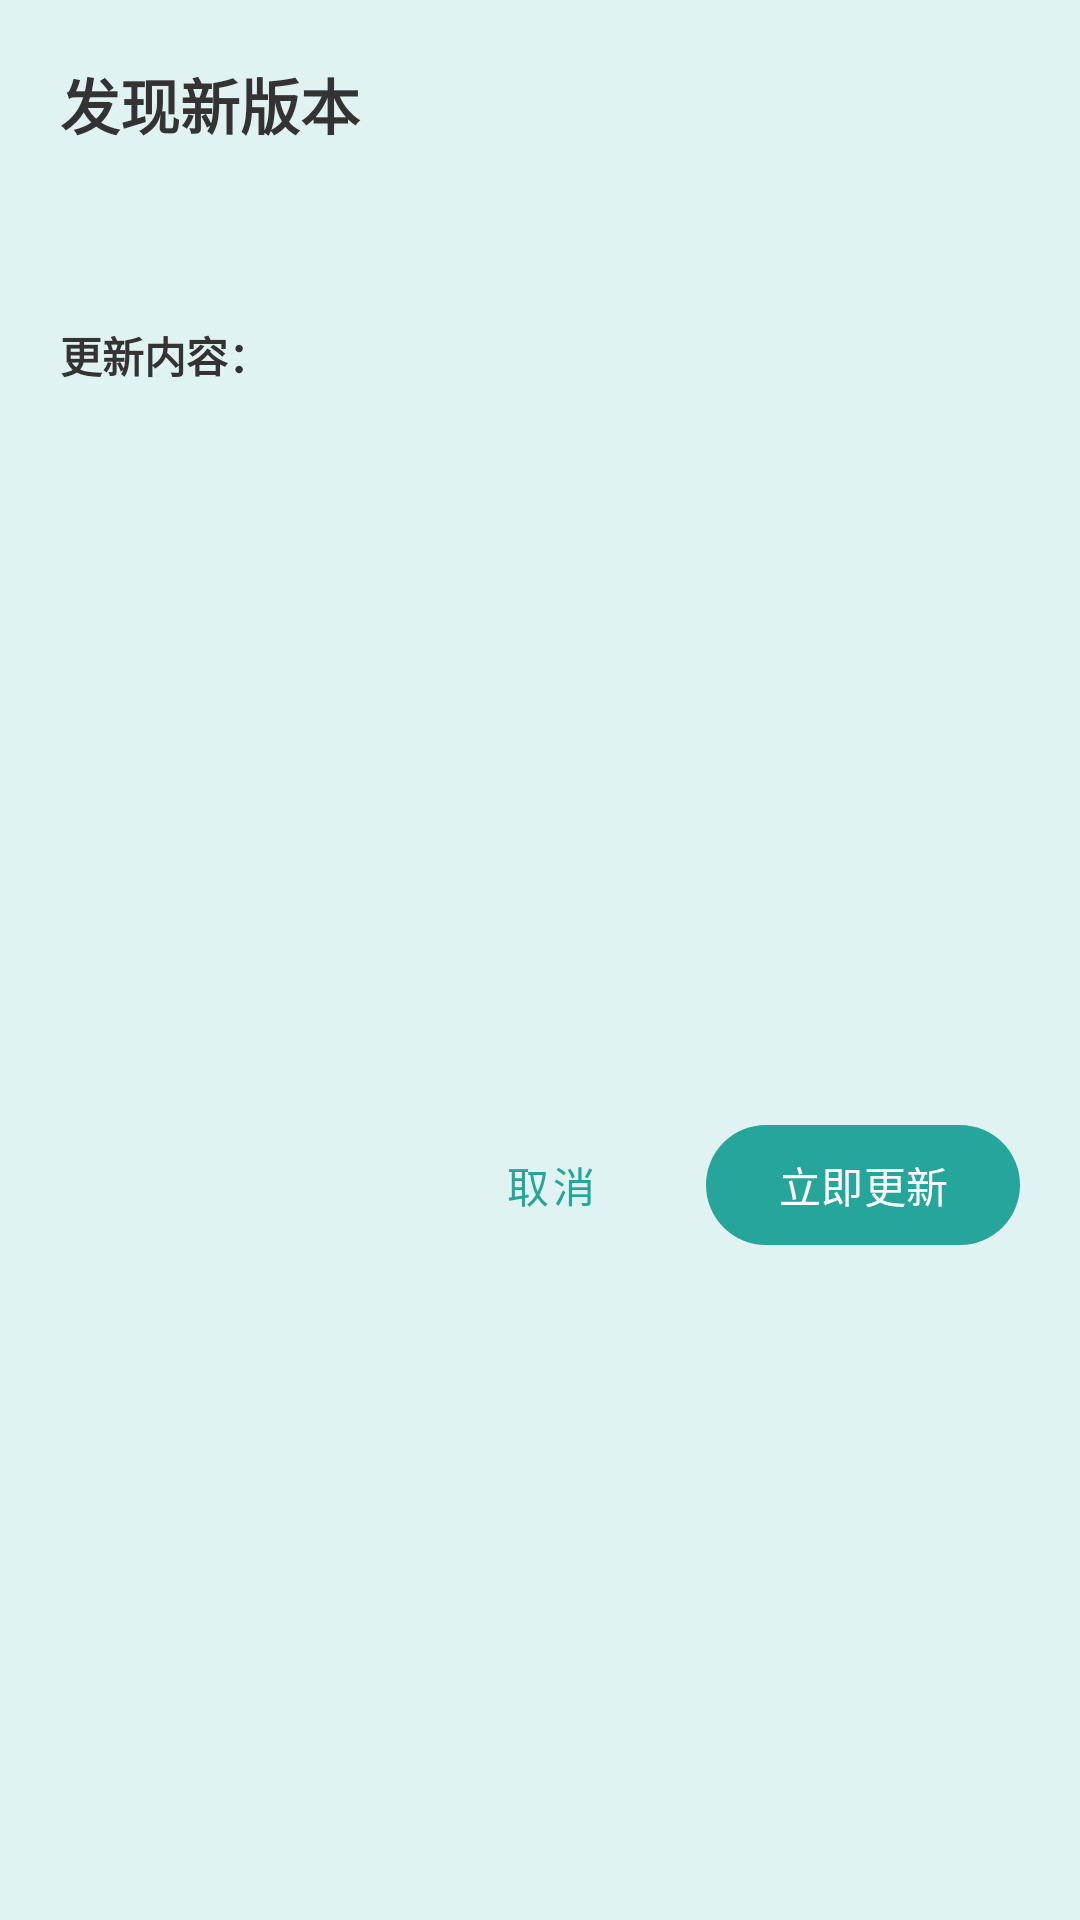

Layout XML and referenced resources for this Android screen:
<!-- AndroidManifest.xml: application theme Theme.VirtualLocation -->
<!-- res/layout/dialog_update.xml -->
<?xml version="1.0" encoding="utf-8"?>
<androidx.constraintlayout.widget.ConstraintLayout xmlns:android="http://schemas.android.com/apk/res/android"
    xmlns:app="http://schemas.android.com/apk/res-auto"
    android:layout_width="match_parent"
    android:layout_height="wrap_content"
    android:padding="20dp">

    
    <TextView
        android:id="@+id/tv_title"
        android:layout_width="0dp"
        android:layout_height="wrap_content"
        android:text="@string/update_title"
        android:textSize="20sp"
        android:textStyle="bold"
        android:textColor="?attr/colorOnSurface"
        app:layout_constraintTop_toTopOf="parent"
        app:layout_constraintStart_toStartOf="parent"
        app:layout_constraintEnd_toEndOf="parent" />

    
    <TextView
        android:id="@+id/tv_version"
        android:layout_width="0dp"
        android:layout_height="wrap_content"
        android:layout_marginTop="4dp"
        android:textSize="16sp"
        android:textColor="?attr/colorOnSurface"
        app:layout_constraintTop_toBottomOf="@id/tv_title"
        app:layout_constraintStart_toStartOf="parent"
        app:layout_constraintEnd_toEndOf="parent" />

    
    <TextView
        android:id="@+id/tv_file_size"
        android:layout_width="0dp"
        android:layout_height="wrap_content"
        android:layout_marginTop="2dp"
        android:textSize="14sp"
        android:textColor="?attr/colorOnSurfaceVariant"
        app:layout_constraintTop_toBottomOf="@id/tv_version"
        app:layout_constraintStart_toStartOf="parent"
        app:layout_constraintEnd_toEndOf="parent" />

    
    <TextView
        android:id="@+id/tv_content_label"
        android:layout_width="0dp"
        android:layout_height="wrap_content"
        android:layout_marginTop="12dp"
        android:text="@string/update_content_label"
        android:textSize="14sp"
        android:textStyle="bold"
        android:textColor="?attr/colorOnSurface"
        app:layout_constraintTop_toBottomOf="@id/tv_file_size"
        app:layout_constraintStart_toStartOf="parent"
        app:layout_constraintEnd_toEndOf="parent" />

    
    <ScrollView
        android:id="@+id/scroll_content"
        android:layout_width="0dp"
        android:layout_height="0dp"
        android:layout_marginTop="6dp"
        android:maxHeight="300dp"
        android:fillViewport="true"
        app:layout_constraintTop_toBottomOf="@id/tv_content_label"
        app:layout_constraintStart_toStartOf="parent"
        app:layout_constraintEnd_toEndOf="parent"
        app:layout_constraintBottom_toTopOf="@id/button_container"
        app:layout_constraintVertical_chainStyle="packed"
        app:layout_constraintHeight_default="wrap"
        app:layout_constraintHeight_max="300dp">

        <TextView
            android:id="@+id/tv_release_notes"
            android:layout_width="match_parent"
            android:layout_height="wrap_content"
            android:textSize="14sp"
            android:textColor="?attr/colorOnSurfaceVariant"
            android:lineSpacingExtra="4dp" />

    </ScrollView>

    
    <LinearLayout
        android:id="@+id/button_container"
        android:layout_width="0dp"
        android:layout_height="wrap_content"
        android:layout_marginTop="16dp"
        android:orientation="horizontal"
        android:gravity="end"
        app:layout_constraintTop_toBottomOf="@id/scroll_content"
        app:layout_constraintStart_toStartOf="parent"
        app:layout_constraintEnd_toEndOf="parent"
        app:layout_constraintBottom_toBottomOf="parent">

        
        <com.google.android.material.button.MaterialButton
            android:id="@+id/btn_cancel"
            style="@style/Widget.MaterialComponents.Button.TextButton"
            android:layout_width="wrap_content"
            android:layout_height="wrap_content"
            android:text="@string/update_cancel"
            android:layout_marginEnd="8dp" />

        
        <FrameLayout
            android:layout_width="wrap_content"
            android:layout_height="wrap_content">

            <com.google.android.material.button.MaterialButton
                android:id="@+id/btn_update"
                android:layout_width="wrap_content"
                android:layout_height="wrap_content"
                android:text="@string/update_now" />

            
            <ProgressBar
                android:id="@+id/progress_bar"
                style="?android:attr/progressBarStyleHorizontal"
                android:layout_width="match_parent"
                android:layout_height="wrap_content"
                android:layout_gravity="center"
                android:layout_marginStart="16dp"
                android:layout_marginEnd="16dp"
                android:visibility="gone"
                android:max="100" />

        </FrameLayout>

    </LinearLayout>

    
    <TextView
        android:id="@+id/tv_progress"
        android:layout_width="0dp"
        android:layout_height="wrap_content"
        android:layout_marginTop="8dp"
        android:layout_marginBottom="4dp"
        android:gravity="center"
        android:textSize="12sp"
        android:textColor="?attr/colorOnSurfaceVariant"
        android:visibility="gone"
        app:layout_constraintTop_toBottomOf="@id/button_container"
        app:layout_constraintStart_toStartOf="parent"
        app:layout_constraintEnd_toEndOf="parent" />

</androidx.constraintlayout.widget.ConstraintLayout>
<!-- resources referenced by this layout -->
<resources>
  <string name="update_cancel">取消</string>
  <string name="update_content_label">更新内容：</string>
  <string name="update_now">立即更新</string>
  <string name="update_title">发现新版本</string>
  <color name="primary">#26A69A</color>
  <color name="on_primary">#FFFFFF</color>
  <color name="primary_container">#B2DFDB</color>
  <color name="on_primary_container">#00201C</color>
  <color name="secondary">#4DB6AC</color>
  <color name="on_secondary">#FFFFFF</color>
  <color name="secondary_container">#E0F2F1</color>
  <color name="on_secondary_container">#00201C</color>
  <color name="tertiary">#4DB6AC</color>
  <color name="on_tertiary">#FFFFFF</color>
  <color name="tertiary_container">#E0F2F1</color>
  <color name="on_tertiary_container">#00201C</color>
  <color name="error">#EF4444</color>
  <color name="on_error">#FFFFFF</color>
  <color name="error_container">#FFDAD6</color>
  <color name="on_error_container">#410002</color>
  <color name="background">#E0F2F1</color>
  <color name="on_background">#00201C</color>
  <color name="surface">#FFFFFF</color>
  <color name="on_surface">#333333</color>
  <color name="surface_variant">#F8F9FA</color>
  <color name="on_surface_variant">#666666</color>
  <color name="surface_container_lowest">#FFFFFF</color>
  <color name="surface_container_low">#F5F5F5</color>
  <color name="surface_container">#EFEFEF</color>
  <color name="surface_container_high">#E9E9E9</color>
  <color name="surface_container_highest">#E3E3E3</color>
  <color name="outline">#E0E0E0</color>
  <color name="outline_variant">#F0F0F0</color>
  <color name="text_primary">#333333</color>
  <color name="text_secondary">#666666</color>
  <color name="text_hint">#999999</color>
  <color name="primary_light">#4DB6AC</color>
</resources>
